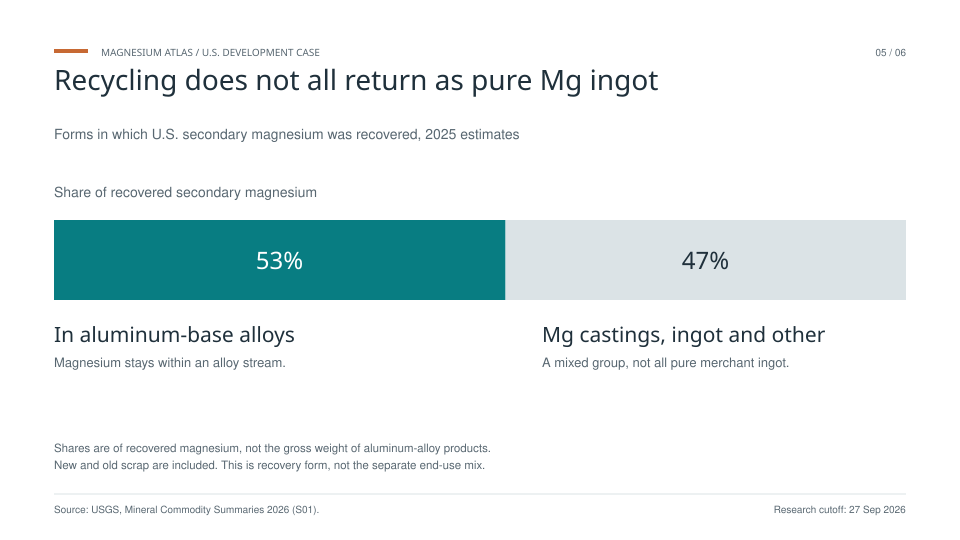

Source data for this figure (header and first rows):
recovery_form, share_percent, year, basis, source_id, source_url
Aluminum-base alloys, 53, 2025, Share of recovered secondary Mg, new and…, S01, https://pubs.usgs.gov/periodicals/mcs202…
Mg-based castings, ingot and other mater…, 47, 2025, Share of recovered secondary Mg, new and…, S01, https://pubs.usgs.gov/periodicals/mcs202…
